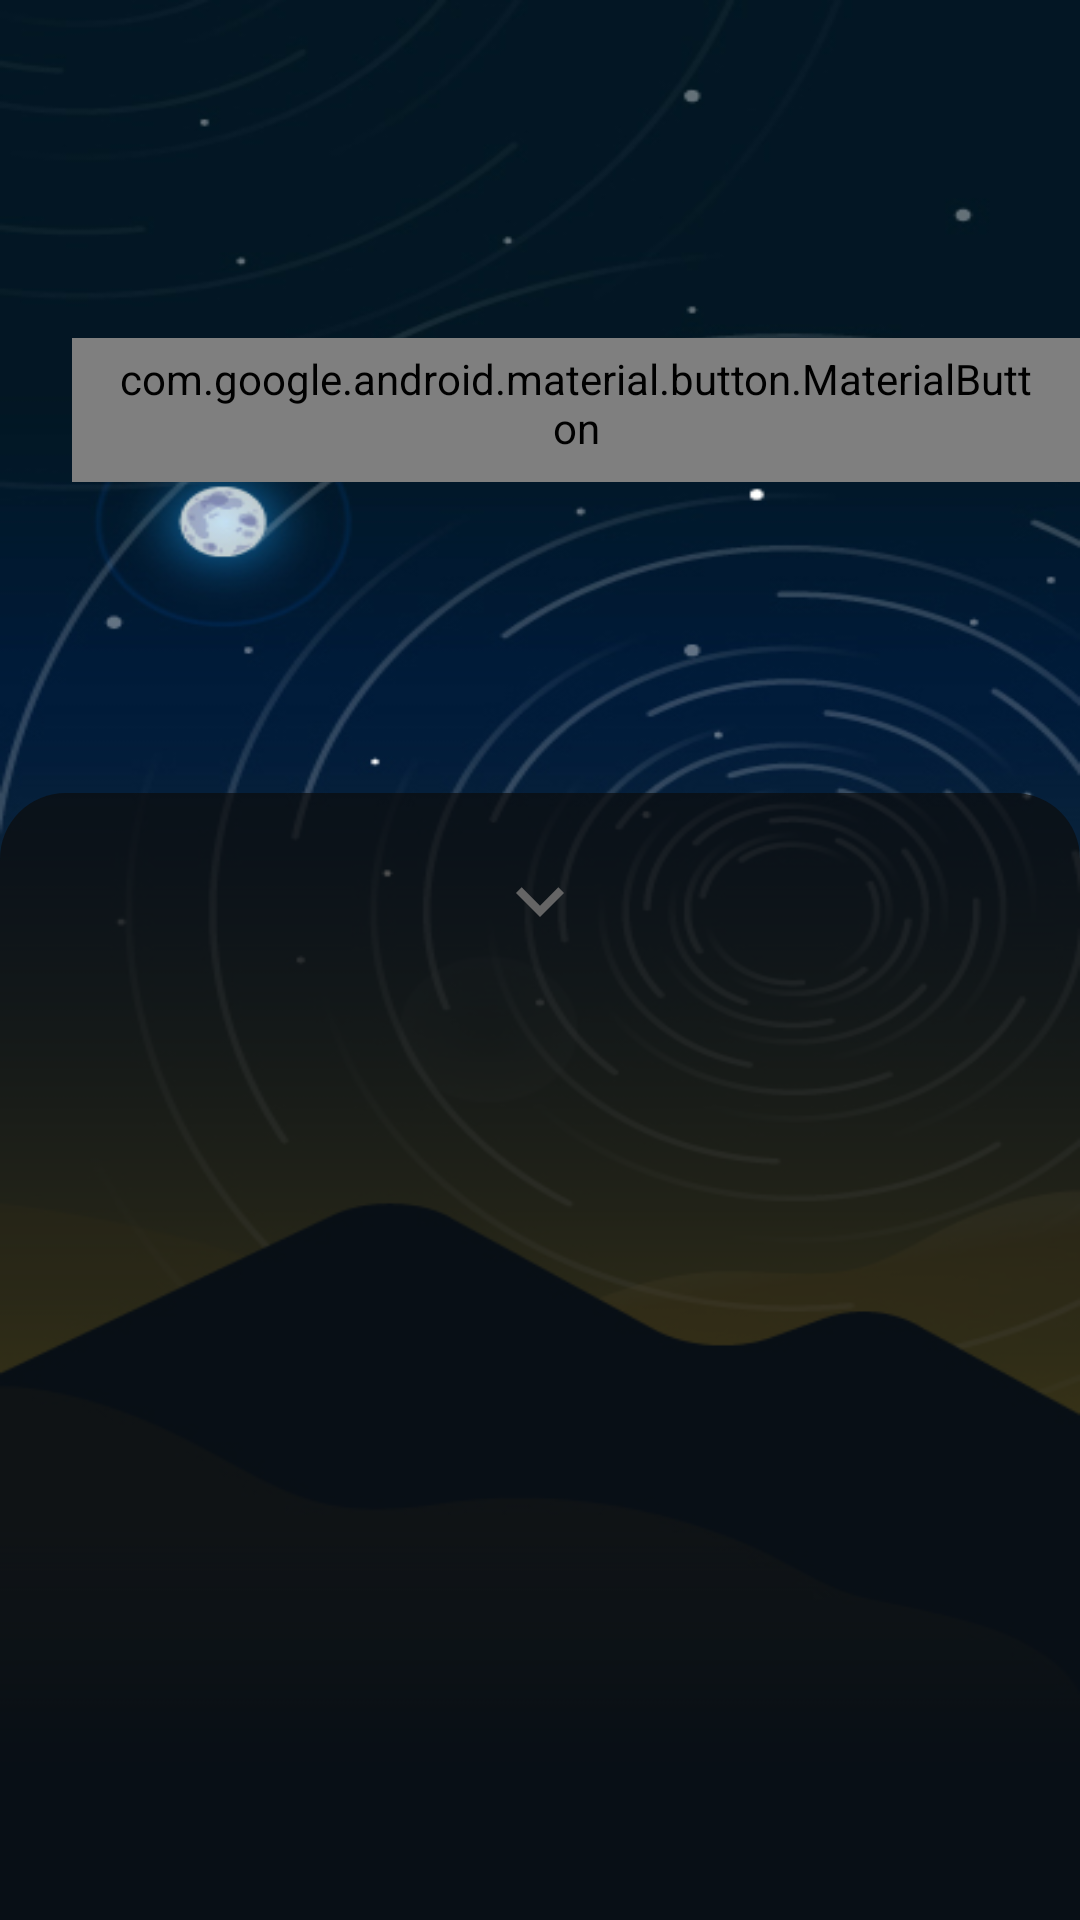

The Android layout XML behind this screen, and the referenced resources:
<!-- AndroidManifest.xml: application theme Theme.A9oormthon -->
<!-- res/layout/fragment_sound.xml -->
<?xml version="1.0" encoding="utf-8"?>
<RelativeLayout xmlns:android="http://schemas.android.com/apk/res/android"
    xmlns:app="http://schemas.android.com/apk/res-auto"
    android:id="@+id/soundContainer"
    android:layout_width="match_parent"
    android:layout_height="match_parent"
    android:background="@drawable/main_image"
    android:orientation="vertical">

    <LinearLayout
        android:id="@+id/topContainer"
        android:layout_width="match_parent"
        android:layout_height="wrap_content"
        android:layout_marginStart="24dp"
        android:layout_marginTop="62dp"
        android:orientation="horizontal">

        <com.google.android.material.button.MaterialButton
            android:id="@+id/changeLocation"
            style="@style/changeButton"
            android:layout_width="wrap_content"
            android:layout_height="wrap_content"
            android:layout_gravity="center_vertical"
            android:text="@string/change_sound_btn" />

        <ImageView
            android:id="@+id/volumeImage"
            android:layout_width="wrap_content"
            android:layout_height="wrap_content"
            android:layout_gravity="center_vertical"
            android:layout_marginStart="8dp"
            app:srcCompat="@drawable/selector_volume_image" />
    </LinearLayout>

    <androidx.coordinatorlayout.widget.CoordinatorLayout
        android:layout_width="match_parent"
        android:layout_height="wrap_content"
        android:layout_alignTop="@id/topContainer"
        android:layout_alignParentBottom="true">

        <RelativeLayout
            android:id="@+id/standard_bottom_sheet"
            android:layout_width="match_parent"
            android:layout_height="wrap_content"
            android:background="@drawable/bottom_sheet_bg"
            app:layout_behavior="com.google.android.material.bottomsheet.BottomSheetBehavior">

            <LinearLayout
                android:id="@+id/closeBtnContainer"
                android:layout_width="match_parent"
                android:layout_height="wrap_content"
                android:gravity="center"
                android:orientation="horizontal"
                android:paddingTop="20dp">

                <ImageButton
                    android:id="@+id/closeBtn"
                    android:layout_width="wrap_content"
                    android:layout_height="wrap_content"
                    android:background="@android:color/transparent"
                    android:backgroundTint="#656565"
                    app:srcCompat="@drawable/ic_baseline_keyboard_arrow_down_32" />

            </LinearLayout>

            <androidx.recyclerview.widget.RecyclerView
                android:id="@+id/recycler"
                android:layout_width="match_parent"
                android:layout_height="match_parent"
                android:layout_marginStart="24dp"
                android:layout_marginTop="68dp"
                android:layout_marginEnd="24dp" />
        </RelativeLayout>
    </androidx.coordinatorlayout.widget.CoordinatorLayout>
</RelativeLayout>
<!-- resources referenced by this layout -->
<resources>
  <!-- drawable bottom_sheet_bg (drawable) -->
  <?xml version="1.0" encoding="UTF-8"?>
  <shape xmlns:android="http://schemas.android.com/apk/res/android">
      <solid android:color="#B30C0C0C"/>
      <corners android:radius="22dp"/>
  </shape>
  <!-- drawable ic_baseline_keyboard_arrow_down_32 (drawable) -->
  <vector android:height="32dp" android:tint="#656565"
      android:viewportHeight="24" android:viewportWidth="24"
      android:width="32dp" xmlns:android="http://schemas.android.com/apk/res/android">
      <path android:fillColor="@android:color/white" android:pathData="M7.41,8.59L12,13.17l4.59,-4.58L18,10l-6,6 -6,-6 1.41,-1.41z"/>
  </vector>
  <!-- drawable main_image: jpeg bitmap (drawable, 79995 bytes) -->
  <!-- drawable selector_volume_image (drawable) -->
  <selector xmlns:android="http://schemas.android.com/apk/res/android">
      <item android:state_selected="true" android:drawable="@drawable/ic_sharp_volume_up_24"/>
      <item android:state_selected="false" android:drawable="@drawable/ic_sharp_volume_off_24"/>
      <item android:drawable="@drawable/ic_sharp_volume_up_24"/>
  </selector>
  <string name="change_sound_btn">장소변경</string>
  <style name="changeButton" parent="Widget.MaterialComponents.Button">
          <item name="strokeColor">@color/gray_1</item>
          <item name="strokeWidth">1dp</item>
          <item name="backgroundTint">#330C0C0C</item>
          <item name="cornerRadius">10dp</item>
          <item name="android:fontFamily">@font/pretendard_semibold</item>
          <item name="android:textSize">14sp</item>
          <item name="android:textColor">@color/gray_1</item>
          <item name="android:stateListAnimator">"@null"</item>
      </style>
  <style name="Theme.A9oormthon" parent="Theme.MaterialComponents.DayNight.DarkActionBar">
          
          <item name="colorPrimary">@color/purple_500</item>
          <item name="colorPrimaryVariant">@color/purple_700</item>
          <item name="colorOnPrimary">@color/white</item>
          
          <item name="colorSecondary">@color/teal_200</item>
          <item name="colorSecondaryVariant">@color/teal_700</item>
          <item name="colorOnSecondary">@color/black</item>
          
          <item name="android:statusBarColor">?attr/colorPrimaryVariant</item>
          <item name="android:windowIsTranslucent">true</item>
          
      </style>
  <color name="gray_1">#dddddd</color>
  <color name="purple_500">#FF6200EE</color>
  <color name="purple_700">#FF3700B3</color>
  <color name="white">#FFFFFFFF</color>
  <color name="teal_200">#FF03DAC5</color>
  <color name="teal_700">#FF018786</color>
  <color name="black">#FF000000</color>
</resources>
